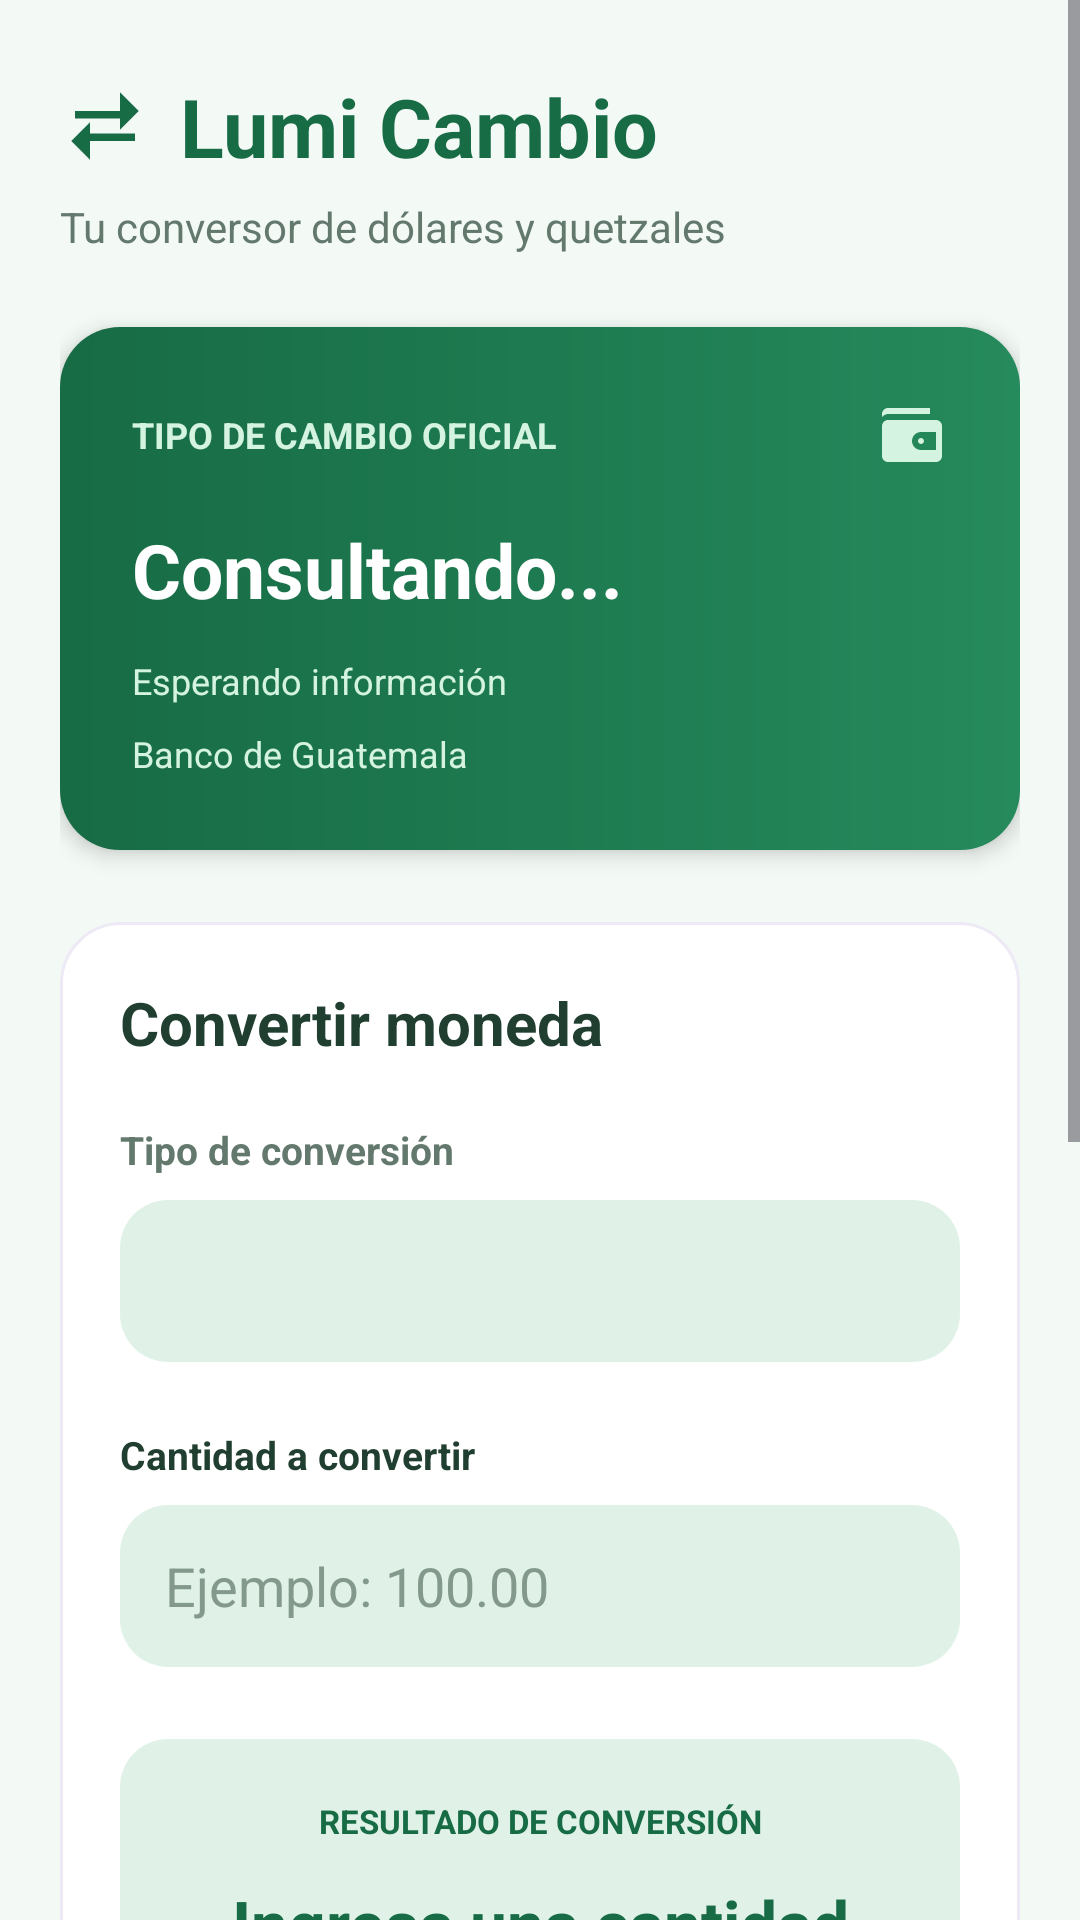

Layout XML and referenced resources for this Android screen:
<!-- AndroidManifest.xml: application theme Theme.LumiFinanzas -->
<!-- res/layout/activity_cambio.xml -->
<?xml version="1.0" encoding="utf-8"?>
<ScrollView
    xmlns:android="http://schemas.android.com/apk/res/android"
    android:layout_width="match_parent"
    android:layout_height="match_parent"
    android:background="#F3F9F5"
    android:fillViewport="true"
    android:clipToPadding="false">

    <LinearLayout
        android:layout_width="match_parent"
        android:layout_height="wrap_content"
        android:orientation="vertical"
        android:paddingStart="20dp"
        android:paddingEnd="20dp"
        android:paddingTop="24dp"
        android:paddingBottom="30dp">

        
        <LinearLayout
            android:layout_width="match_parent"
            android:layout_height="wrap_content"
            android:orientation="horizontal"
            android:gravity="center_vertical">

            <ImageView
                android:layout_width="30dp"
                android:layout_height="30dp"
                android:src="@drawable/ic_cambio"
                android:tint="#176B45"
                android:contentDescription="Lumi Cambio" />

            <TextView
                android:id="@+id/txtTituloCambio"
                android:layout_width="wrap_content"
                android:layout_height="wrap_content"
                android:layout_marginStart="10dp"
                android:text="Lumi Cambio"
                android:textColor="#176B45"
                android:textSize="27sp"
                android:textStyle="bold" />
        </LinearLayout>

        <TextView
            android:layout_width="match_parent"
            android:layout_height="wrap_content"
            android:layout_marginTop="6dp"
            android:text="Tu conversor de dólares y quetzales"
            android:textColor="#64796D"
            android:textSize="14sp" />

        
        <LinearLayout
            android:layout_width="match_parent"
            android:layout_height="wrap_content"
            android:layout_marginTop="24dp"
            android:background="@drawable/fondo_verde_cambio"
            android:elevation="4dp"
            android:orientation="vertical"
            android:padding="24dp">

            <LinearLayout
                android:layout_width="match_parent"
                android:layout_height="wrap_content"
                android:gravity="center_vertical"
                android:orientation="horizontal">

                <TextView
                    android:layout_width="0dp"
                    android:layout_height="wrap_content"
                    android:layout_weight="1"
                    android:text="TIPO DE CAMBIO OFICIAL"
                    android:textColor="#D5F3E1"
                    android:textSize="12sp"
                    android:textStyle="bold" />

                <ImageView
                    android:layout_width="24dp"
                    android:layout_height="24dp"
                    android:src="@drawable/ic_wallet"
                    android:tint="#D5F3E1"
                    android:contentDescription="Tipo de cambio" />
            </LinearLayout>

            <TextView
                android:id="@+id/txtTasaCambio"
                android:layout_width="match_parent"
                android:layout_height="wrap_content"
                android:layout_marginTop="16dp"
                android:text="Consultando..."
                android:textColor="#FFFFFF"
                android:textSize="25sp"
                android:textStyle="bold" />

            <TextView
                android:id="@+id/txtFechaCambio"
                android:layout_width="match_parent"
                android:layout_height="wrap_content"
                android:layout_marginTop="12dp"
                android:text="Esperando información"
                android:textColor="#D5F3E1"
                android:textSize="12sp" />

            <TextView
                android:layout_width="match_parent"
                android:layout_height="wrap_content"
                android:layout_marginTop="8dp"
                android:text="Banco de Guatemala"
                android:textColor="#D5F3E1"
                android:textSize="12sp" />
        </LinearLayout>

        
        <LinearLayout
            android:layout_width="match_parent"
            android:layout_height="wrap_content"
            android:layout_marginTop="24dp"
            android:background="@drawable/fondo_blanco_lumi"
            android:orientation="vertical"
            android:padding="20dp">

            <TextView
                android:layout_width="match_parent"
                android:layout_height="wrap_content"
                android:text="Convertir moneda"
                android:textColor="#203F30"
                android:textSize="20sp"
                android:textStyle="bold" />

            
            <TextView
                android:layout_width="match_parent"
                android:layout_height="wrap_content"
                android:layout_marginTop="20dp"
                android:text="Tipo de conversión"
                android:textColor="#64796D"
                android:textSize="13sp"
                android:textStyle="bold" />

            <Spinner
                android:id="@+id/spinnerConversion"
                android:layout_width="match_parent"
                android:layout_height="54dp"
                android:layout_marginTop="8dp"
                android:background="@drawable/fondo_menta_cambio"
                android:paddingStart="12dp"
                android:paddingEnd="12dp" />

            
            <TextView
                android:layout_width="match_parent"
                android:layout_height="wrap_content"
                android:layout_marginTop="22dp"
                android:text="Cantidad a convertir"
                android:textColor="#203F30"
                android:textSize="13sp"
                android:textStyle="bold" />

            <EditText
                android:id="@+id/edtCantidadCambio"
                android:layout_width="match_parent"
                android:layout_height="54dp"
                android:layout_marginTop="8dp"
                android:background="@drawable/fondo_menta_cambio"
                android:hint="Ejemplo: 100.00"
                android:inputType="numberDecimal"
                android:paddingStart="15dp"
                android:paddingEnd="15dp"
                android:singleLine="true"
                android:textColor="#203F30"
                android:textColorHint="#83998B"
                android:textSize="18sp" />

            
            <LinearLayout
                android:layout_width="match_parent"
                android:layout_height="wrap_content"
                android:layout_marginTop="24dp"
                android:background="@drawable/fondo_menta_cambio"
                android:gravity="center"
                android:orientation="vertical"
                android:padding="20dp">

                <TextView
                    android:layout_width="match_parent"
                    android:layout_height="wrap_content"
                    android:gravity="center"
                    android:text="RESULTADO DE CONVERSIÓN"
                    android:textColor="#176B45"
                    android:textSize="11sp"
                    android:textStyle="bold" />

                <TextView
                    android:id="@+id/txtResultadoCambio"
                    android:layout_width="match_parent"
                    android:layout_height="wrap_content"
                    android:layout_marginTop="12dp"
                    android:gravity="center"
                    android:text="Ingresa una cantidad para convertir"
                    android:textColor="#176B45"
                    android:textSize="22sp"
                    android:textStyle="bold" />
            </LinearLayout>

            
            <Button
                android:id="@+id/btnConvertir"
                android:layout_width="match_parent"
                android:layout_height="54dp"
                android:layout_marginTop="22dp"
                android:backgroundTint="#176B45"
                android:text="Convertir"
                android:textAllCaps="false"
                android:textColor="#FFFFFF"
                android:textSize="16sp"
                android:textStyle="bold" />
        </LinearLayout>

        
        <Button
            android:id="@+id/btnActualizarCambio"
            android:layout_width="match_parent"
            android:layout_height="52dp"
            android:layout_marginTop="18dp"
            android:backgroundTint="#E0F2E8"
            android:text="Actualizar tipo de cambio"
            android:textAllCaps="false"
            android:textColor="#176B45"
            android:textSize="14sp" />

        
        <TextView
            android:id="@+id/txtEstadoCambio"
            android:layout_width="match_parent"
            android:layout_height="wrap_content"
            android:layout_marginTop="16dp"
            android:gravity="center"
            android:text="Preparando conexión..."
            android:textColor="#64796D"
            android:textSize="12sp" />

        
        <TextView
            android:id="@+id/txtFuenteCambio"
            android:layout_width="match_parent"
            android:layout_height="wrap_content"
            android:layout_marginTop="18dp"
            android:gravity="center"
            android:text="Fuente: Banco de Guatemala (Banguat)"
            android:textColor="#176B45"
            android:textSize="12sp"
            android:textStyle="bold" />

        <TextView
            android:layout_width="match_parent"
            android:layout_height="wrap_content"
            android:layout_marginTop="8dp"
            android:gravity="center"
            android:text="Tipo de cambio de referencia. Las tasas de los bancos pueden variar."
            android:textColor="#64796D"
            android:textSize="11sp" />

        
        <Button
            android:id="@+id/btnVolverCambio"
            android:layout_width="match_parent"
            android:layout_height="52dp"
            android:layout_marginTop="24dp"
            android:backgroundTint="#203F30"
            android:text="Volver al inicio"
            android:textAllCaps="false"
            android:textColor="#FFFFFF"
            android:textSize="14sp" />

    </LinearLayout>
</ScrollView>
<!-- resources referenced by this layout -->
<resources>
  <!-- drawable fondo_blanco_lumi (drawable) -->
  <?xml version="1.0" encoding="utf-8"?>
  <shape xmlns:android="http://schemas.android.com/apk/res/android">
      <solid android:color="#FFFFFF" />
      <corners android:radius="20dp" />
      <stroke
          android:width="1dp"
          android:color="#EEEAF5" />
  </shape>
  <!-- drawable fondo_menta_cambio (drawable) -->
  <?xml version="1.0" encoding="utf-8"?>
  <shape xmlns:android="http://schemas.android.com/apk/res/android"
      android:shape="rectangle">
  
      <solid android:color="#E0F2E8" />
  
      <corners android:radius="16dp" />
  
  </shape>
  <!-- drawable fondo_verde_cambio (drawable) -->
  <?xml version="1.0" encoding="utf-8"?>
  <shape xmlns:android="http://schemas.android.com/apk/res/android"
      android:shape="rectangle">
  
      <gradient
          android:startColor="#176B45"
          android:endColor="#258A5C"
          android:angle="0" />
  
      <corners android:radius="20dp" />
  
  </shape>
  <!-- drawable ic_cambio (drawable) -->
  <?xml version="1.0" encoding="utf-8"?>
  <vector xmlns:android="http://schemas.android.com/apk/res/android"
      android:width="24dp"
      android:height="24dp"
      android:viewportWidth="24"
      android:viewportHeight="24">
      <path
          android:fillColor="#6741B8"
          android:pathData="M16,3L21,8L16,13L16,10L4,10L4,8L16,8ZM8,21L3,16L8,11L8,14L20,14L20,16L8,16Z" />
  </vector>
  <!-- drawable ic_wallet (drawable) -->
  <?xml version="1.0" encoding="utf-8"?>
  <vector xmlns:android="http://schemas.android.com/apk/res/android"
      android:width="24dp"
      android:height="24dp"
      android:viewportWidth="24"
      android:viewportHeight="24">
      <path
          android:fillColor="#6741B8"
          android:pathData="M20,7L4,7C2.9,7 2,7.9 2,9L2,19C2,20.1 2.9,21 4,21L20,21C21.1,21 22,20.1 22,19L22,9C22,7.9 21.1,7 20,7ZM20,17L15,17C13.34,17 12,15.66 12,14C12,12.34 13.34,11 15,11L20,11ZM15,13C14.45,13 14,13.45 14,14C14,14.55 14.45,15 15,15C15.55,15 16,14.55 16,14C16,13.45 15.55,13 15,13ZM4,5L18,5L18,3L4,3C2.9,3 2,3.9 2,5L2,6C2.6,5.4 3.3,5 4,5Z" />
  </vector>
  <style name="Theme.LumiFinanzas" parent="Base.Theme.LumiFinanzas" />
  <style name="Base.Theme.LumiFinanzas" parent="Theme.Material3.DayNight.NoActionBar">
          
          
      </style>
</resources>
